Image classification data set "data" (cmfabregas/CarLogoRecognition on GitHub). Class labels (4): Audi, Bentley, BMW, Chevy.

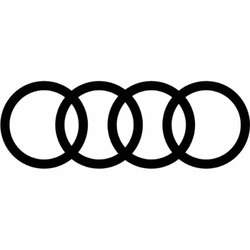
Label: Audi

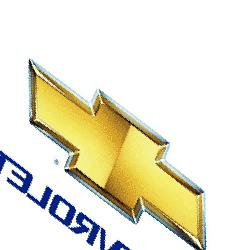
Label: Chevy

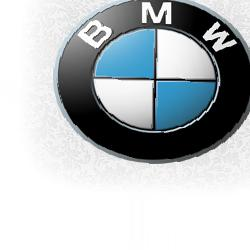
Label: BMW

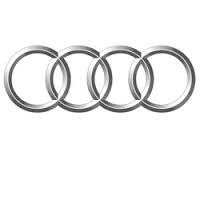
Label: Audi

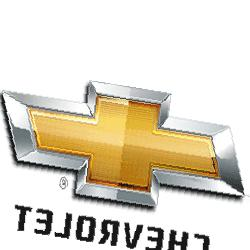
Label: Chevy

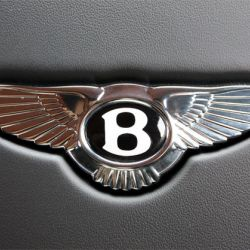
Label: Bentley
